Run: headless pygame with SDL's dummy video driver; simulated clock (each Clock.tick advances the game by its frame time, no real sleeping); random seed 0; keys injected as events and as key.get_pressed() state; no mouse input.
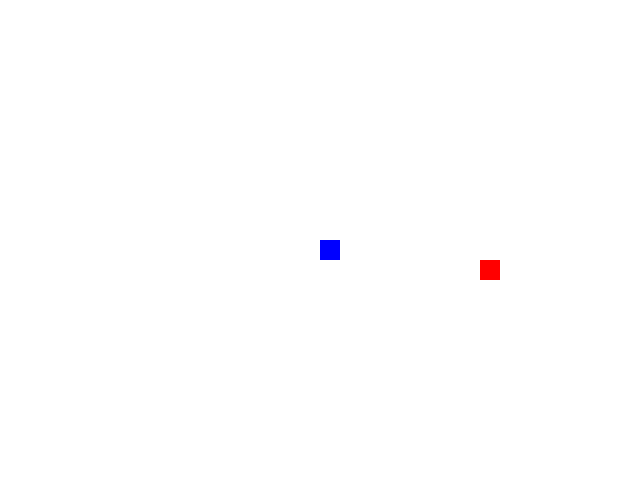
Frame 1 of 4 · flips 1–60 · no input
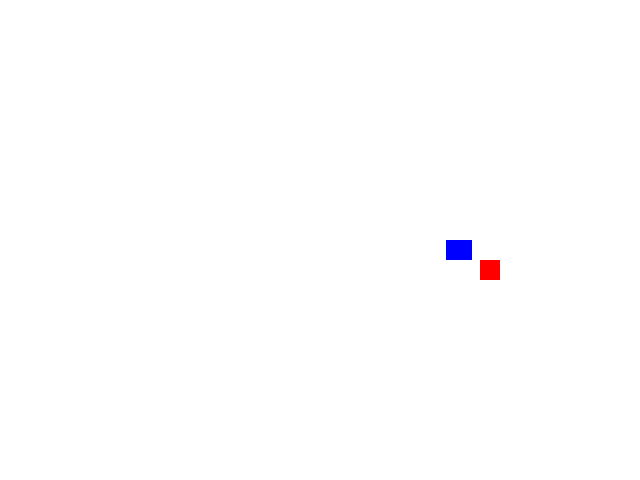
Frame 2 of 4 · flips 61–180 · tapped SPACE, RETURN · held RIGHT (→), D
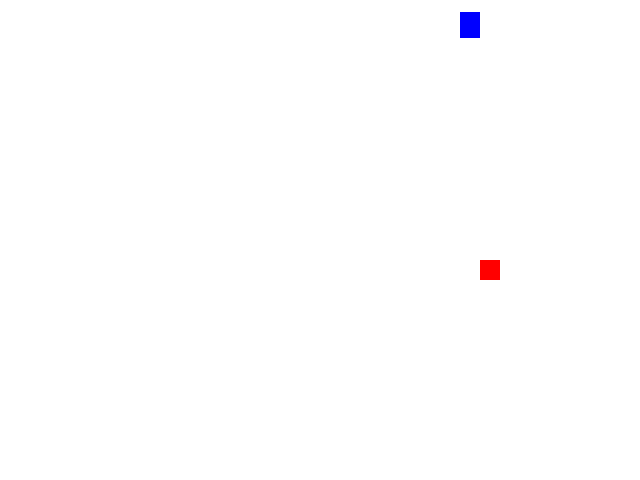
Frame 3 of 4 · flips 181–300 · held DOWN (↓), S
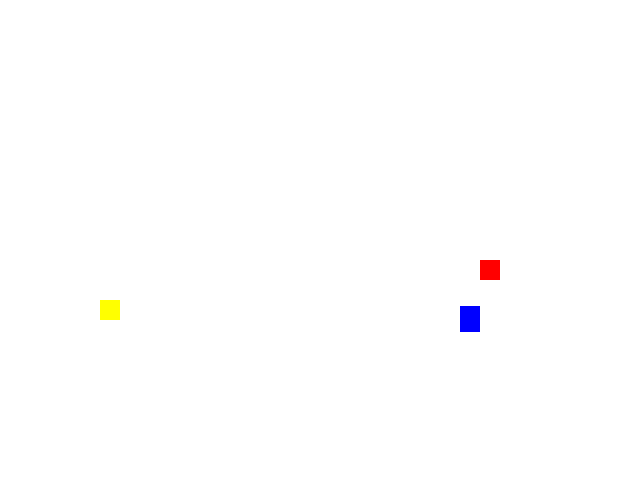
Frame 4 of 4 · flips 301–420 · held LEFT (←), A, UP (↑), W

The pygame program that drew these frames:

import pygame
from sys import exit
import random

pygame.init()

def desenharCobra(tela, block_size, cobra):
    for coordenada in cobra:
        pygame.draw.rect(tela, (0,0,255), (coordenada[0], coordenada[1], block_size, block_size))

comprimento_tela = 640
altura_tela = 480
block_size = 20
velocidade = 6
relogio = pygame.time.Clock()
direction = {"UP":(0,-1),"DOWN":(0,1),"RIGHT":(1,0),"LEFT":(-1,0)}
move = (0,0)
new_move = (0,0)
condicao = True
timing = 0

x_cobra = 320
y_cobra = 240
x_aux = (x_cobra//block_size)
y_aux = (y_cobra//block_size)
cobra = [(x_cobra,y_cobra)]
cont_cobra = 0

x_vermelho = random.randrange(0, comprimento_tela, block_size)
y_vermelho = random.randrange(0, altura_tela, block_size)

x_amarelo = random.randrange(0, comprimento_tela, block_size)
y_amarelo = random.randrange(0, altura_tela, block_size)
cont_amarelo = 0

tela = pygame.display.set_mode((comprimento_tela,altura_tela))

while True:
    timing+=1
    cont_cobra-=1
    if cont_cobra < 0:
        cont_cobra = 0
    
    cont_amarelo-=1
    if cont_amarelo < 0:
        cont_amarelo = 0

    relogio.tick(40)
    tela.fill((255,255,255))
    for event in pygame.event.get():
        if event.type == pygame.QUIT:
            pygame.quit()
            exit()
        if event.type == pygame.KEYDOWN and condicao:
            if pygame.key.get_pressed()[pygame.K_w]:
                if move != direction["DOWN"] and move != direction["UP"]:
                    new_move = direction["UP"]
                    condicao = False
            elif pygame.key.get_pressed()[pygame.K_d]:
                if move != direction["LEFT"] and move != direction["RIGHT"]:
                    new_move = direction["RIGHT"]
                    condicao = False
            elif pygame.key.get_pressed()[pygame.K_s]:
                if move != direction["UP"] and move != direction["DOWN"]:
                    new_move = direction["DOWN"]
                    condicao = False
            elif pygame.key.get_pressed()[pygame.K_a]:
                if move != direction["RIGHT"] and move != direction["LEFT"]:
                    new_move = direction["LEFT"]
                    condicao = False
    
    if abs(x_cobra - x_aux*block_size) < velocidade and abs(y_cobra - y_aux*block_size) < velocidade:

        x_cobra = x_aux*block_size
        y_cobra = y_aux*block_size
        x_aux = (x_cobra//block_size)+new_move[0]
        y_aux = (y_cobra//block_size)+new_move[1]
        move = new_move
        condicao = True

    x_cobra += move[0]*velocidade
    y_cobra += move[1]*velocidade
    if x_cobra > comprimento_tela:
        x_cobra = -block_size
        x_aux = (x_cobra//block_size)+1
    if y_cobra > altura_tela:
        y_cobra = -block_size
        y_aux = (y_cobra//block_size)+1
    if x_cobra < -block_size:
        x_cobra = comprimento_tela
        x_aux = (x_cobra//block_size)-1
    if y_cobra < -block_size:
        y_cobra = altura_tela
        y_aux = (y_cobra//block_size)-1
    
    for i in range(velocidade+1):
        cobra.append((x_cobra+(-i*move[0]),y_cobra+(-i*move[1])))
        if cont_cobra == 0:
            cobra.pop(0)

    if cobra.count((x_cobra,y_cobra)) > 1:
        break

    ret = pygame.draw.rect(tela, (0,0,255), (x_cobra, y_cobra, block_size, block_size))
    ret_vermelho = pygame.draw.rect(tela, (255,0,0), (x_vermelho, y_vermelho, block_size, block_size))
    if timing%200 == 0:
        cont_amarelo+=50
    if cont_amarelo > 0:
        ret_amarelo = pygame.draw.rect(tela, (255,255,0), (x_amarelo, y_amarelo, block_size, block_size))
        if ret.colliderect(ret_amarelo):
            break
    else:
        x_amarelo = random.randrange(0, comprimento_tela, block_size)
        y_amarelo = random.randrange(0, altura_tela, block_size)

    desenharCobra(tela, block_size, cobra)

    if ret.colliderect(ret_vermelho):
        cont_cobra += 10
        x_vermelho = random.randrange(0, comprimento_tela, block_size)
        y_vermelho = random.randrange(0, altura_tela, block_size)

    pygame.display.flip()
